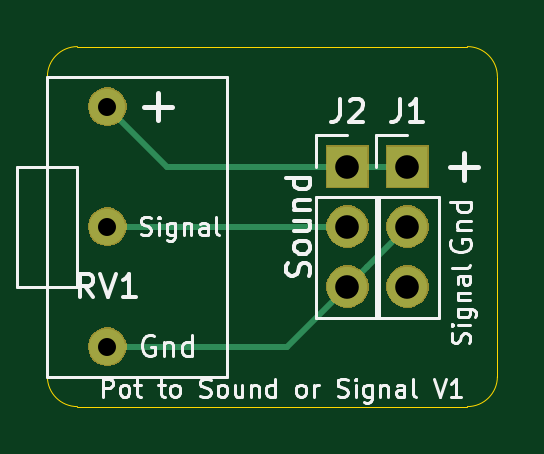
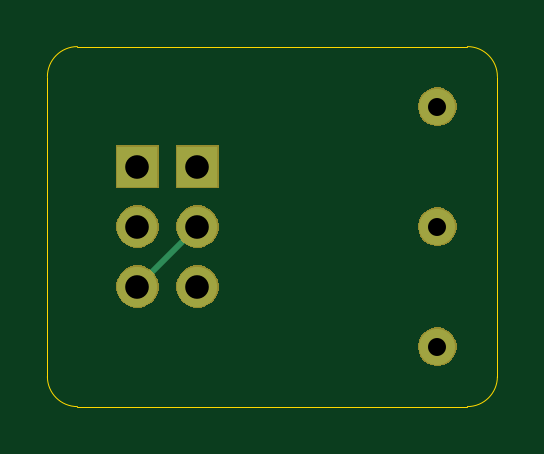
Circuit board: 11 layer files. Board 19.0 x 15.2 mm.
- bottom_copper: PotentiometerToServoWire-B_Cu.gbr (904 bytes)
- bottom_mask: PotentiometerToServoWire-B_Mask.gbr (7095 bytes)
- paste: PotentiometerToServoWire-B_Paste.gbr (506 bytes)
- bottom_silk: PotentiometerToServoWire-B_SilkS.gbr (507 bytes)
- outline: PotentiometerToServoWire-Edge_Cuts.gbr (991 bytes)
- top_copper: PotentiometerToServoWire-F_Cu.gbr (1354 bytes)
- top_mask: PotentiometerToServoWire-F_Mask.gbr (7095 bytes)
- paste: PotentiometerToServoWire-F_Paste.gbr (506 bytes)
- top_silk: PotentiometerToServoWire-F_SilkS.gbr (16647 bytes)
- drill: PotentiometerToServoWire-NPTH.drl (271 bytes)
- drill: PotentiometerToServoWire-PTH.drl (383 bytes)

=== bottom_copper: PotentiometerToServoWire-B_Cu.gbr ===
G04 #@! TF.GenerationSoftware,KiCad,Pcbnew,(5.1.5)-3*
G04 #@! TF.CreationDate,2020-07-05T15:44:00-05:00*
G04 #@! TF.ProjectId,PotentiometerToServoWire,506f7465-6e74-4696-9f6d-65746572546f,rev?*
G04 #@! TF.SameCoordinates,Original*
G04 #@! TF.FileFunction,Copper,L2,Bot*
G04 #@! TF.FilePolarity,Positive*
%FSLAX46Y46*%
G04 Gerber Fmt 4.6, Leading zero omitted, Abs format (unit mm)*
G04 Created by KiCad (PCBNEW (5.1.5)-3) date 2020-07-05 15:44:00*
%MOMM*%
%LPD*%
G04 APERTURE LIST*
%ADD10R,1.700000X1.700000*%
%ADD11O,1.700000X1.700000*%
%ADD12C,1.524000*%
%ADD13C,0.250000*%
G04 APERTURE END LIST*
D10*
X149860000Y-88900000D03*
D11*
X149860000Y-91440000D03*
X149860000Y-93980000D03*
X147320000Y-93980000D03*
X147320000Y-91440000D03*
D10*
X147320000Y-88900000D03*
D12*
X137160000Y-96520000D03*
X137160000Y-91440000D03*
X137160000Y-86360000D03*
D13*
X147320000Y-91440000D02*
X149860000Y-93980000D01*
M02*

=== bottom_mask: PotentiometerToServoWire-B_Mask.gbr (7095 bytes, source omitted) ===
=== paste: PotentiometerToServoWire-B_Paste.gbr ===
G04 #@! TF.GenerationSoftware,KiCad,Pcbnew,(5.1.5)-3*
G04 #@! TF.CreationDate,2020-07-05T15:44:01-05:00*
G04 #@! TF.ProjectId,PotentiometerToServoWire,506f7465-6e74-4696-9f6d-65746572546f,rev?*
G04 #@! TF.SameCoordinates,Original*
G04 #@! TF.FileFunction,Paste,Bot*
G04 #@! TF.FilePolarity,Positive*
%FSLAX46Y46*%
G04 Gerber Fmt 4.6, Leading zero omitted, Abs format (unit mm)*
G04 Created by KiCad (PCBNEW (5.1.5)-3) date 2020-07-05 15:44:01*
%MOMM*%
%LPD*%
G04 APERTURE LIST*
G04 APERTURE END LIST*
M02*

=== bottom_silk: PotentiometerToServoWire-B_SilkS.gbr ===
G04 #@! TF.GenerationSoftware,KiCad,Pcbnew,(5.1.5)-3*
G04 #@! TF.CreationDate,2020-07-05T15:44:01-05:00*
G04 #@! TF.ProjectId,PotentiometerToServoWire,506f7465-6e74-4696-9f6d-65746572546f,rev?*
G04 #@! TF.SameCoordinates,Original*
G04 #@! TF.FileFunction,Legend,Bot*
G04 #@! TF.FilePolarity,Positive*
%FSLAX46Y46*%
G04 Gerber Fmt 4.6, Leading zero omitted, Abs format (unit mm)*
G04 Created by KiCad (PCBNEW (5.1.5)-3) date 2020-07-05 15:44:01*
%MOMM*%
%LPD*%
G04 APERTURE LIST*
G04 APERTURE END LIST*
M02*

=== outline: PotentiometerToServoWire-Edge_Cuts.gbr ===
G04 #@! TF.GenerationSoftware,KiCad,Pcbnew,(5.1.5)-3*
G04 #@! TF.CreationDate,2020-07-05T15:44:01-05:00*
G04 #@! TF.ProjectId,PotentiometerToServoWire,506f7465-6e74-4696-9f6d-65746572546f,rev?*
G04 #@! TF.SameCoordinates,Original*
G04 #@! TF.FileFunction,Profile,NP*
%FSLAX46Y46*%
G04 Gerber Fmt 4.6, Leading zero omitted, Abs format (unit mm)*
G04 Created by KiCad (PCBNEW (5.1.5)-3) date 2020-07-05 15:44:01*
%MOMM*%
%LPD*%
G04 APERTURE LIST*
%ADD10C,0.050000*%
G04 APERTURE END LIST*
D10*
X152400000Y-83820000D02*
G75*
G02X153670000Y-85090000I0J-1270000D01*
G01*
X153670000Y-97790000D02*
G75*
G02X152400000Y-99060000I-1270000J0D01*
G01*
X135890000Y-99060000D02*
G75*
G02X134620000Y-97790000I0J1270000D01*
G01*
X134620000Y-85090000D02*
G75*
G02X135890000Y-83820000I1270000J0D01*
G01*
X152400000Y-83820000D02*
X135890000Y-83820000D01*
X153670000Y-97790000D02*
X153670000Y-85090000D01*
X135890000Y-99060000D02*
X152400000Y-99060000D01*
X134620000Y-85090000D02*
X134620000Y-97790000D01*
M02*

=== top_copper: PotentiometerToServoWire-F_Cu.gbr ===
G04 #@! TF.GenerationSoftware,KiCad,Pcbnew,(5.1.5)-3*
G04 #@! TF.CreationDate,2020-07-05T15:44:00-05:00*
G04 #@! TF.ProjectId,PotentiometerToServoWire,506f7465-6e74-4696-9f6d-65746572546f,rev?*
G04 #@! TF.SameCoordinates,Original*
G04 #@! TF.FileFunction,Copper,L1,Top*
G04 #@! TF.FilePolarity,Positive*
%FSLAX46Y46*%
G04 Gerber Fmt 4.6, Leading zero omitted, Abs format (unit mm)*
G04 Created by KiCad (PCBNEW (5.1.5)-3) date 2020-07-05 15:44:00*
%MOMM*%
%LPD*%
G04 APERTURE LIST*
%ADD10R,1.700000X1.700000*%
%ADD11O,1.700000X1.700000*%
%ADD12C,1.524000*%
%ADD13C,0.250000*%
G04 APERTURE END LIST*
D10*
X149860000Y-88900000D03*
D11*
X149860000Y-91440000D03*
X149860000Y-93980000D03*
X147320000Y-93980000D03*
X147320000Y-91440000D03*
D10*
X147320000Y-88900000D03*
D12*
X137160000Y-96520000D03*
X137160000Y-91440000D03*
X137160000Y-86360000D03*
D13*
X139700000Y-88900000D02*
X147320000Y-88900000D01*
X137160000Y-86360000D02*
X139700000Y-88900000D01*
X148420000Y-88900000D02*
X149860000Y-88900000D01*
X147320000Y-88900000D02*
X148420000Y-88900000D01*
X144780000Y-96520000D02*
X147320000Y-93980000D01*
X137160000Y-96520000D02*
X144780000Y-96520000D01*
X148169999Y-93130001D02*
X149860000Y-91440000D01*
X147320000Y-93980000D02*
X148169999Y-93130001D01*
X138237630Y-91440000D02*
X147320000Y-91440000D01*
X137160000Y-91440000D02*
X138237630Y-91440000D01*
M02*

=== top_mask: PotentiometerToServoWire-F_Mask.gbr (7095 bytes, source omitted) ===
=== paste: PotentiometerToServoWire-F_Paste.gbr ===
G04 #@! TF.GenerationSoftware,KiCad,Pcbnew,(5.1.5)-3*
G04 #@! TF.CreationDate,2020-07-05T15:44:00-05:00*
G04 #@! TF.ProjectId,PotentiometerToServoWire,506f7465-6e74-4696-9f6d-65746572546f,rev?*
G04 #@! TF.SameCoordinates,Original*
G04 #@! TF.FileFunction,Paste,Top*
G04 #@! TF.FilePolarity,Positive*
%FSLAX46Y46*%
G04 Gerber Fmt 4.6, Leading zero omitted, Abs format (unit mm)*
G04 Created by KiCad (PCBNEW (5.1.5)-3) date 2020-07-05 15:44:00*
%MOMM*%
%LPD*%
G04 APERTURE LIST*
G04 APERTURE END LIST*
M02*

=== top_silk: PotentiometerToServoWire-F_SilkS.gbr (16647 bytes, source omitted) ===
=== drill: PotentiometerToServoWire-NPTH.drl ===
M48
; DRILL file {KiCad (5.1.5)-3} date 7/5/2020 3:44:03 PM
; FORMAT={-:-/ absolute / inch / decimal}
; #@! TF.CreationDate,2020-07-05T15:44:03-05:00
; #@! TF.GenerationSoftware,Kicad,Pcbnew,(5.1.5)-3
; #@! TF.FileFunction,NonPlated,1,2,NPTH
FMAT,2
INCH
%
G90
G05
T0
M30

=== drill: PotentiometerToServoWire-PTH.drl ===
M48
; DRILL file {KiCad (5.1.5)-3} date 7/5/2020 3:44:03 PM
; FORMAT={-:-/ absolute / inch / decimal}
; #@! TF.CreationDate,2020-07-05T15:44:03-05:00
; #@! TF.GenerationSoftware,Kicad,Pcbnew,(5.1.5)-3
; #@! TF.FileFunction,Plated,1,2,PTH
FMAT,2
INCH
T1C0.0300
T2C0.0394
%
G90
G05
T1
X5.4Y-3.4
X5.4Y-3.6
X5.4Y-3.8
T2
X5.9Y-3.5
X5.9Y-3.6
X5.9Y-3.7
X5.8Y-3.5
X5.8Y-3.6
X5.8Y-3.7
T0
M30

